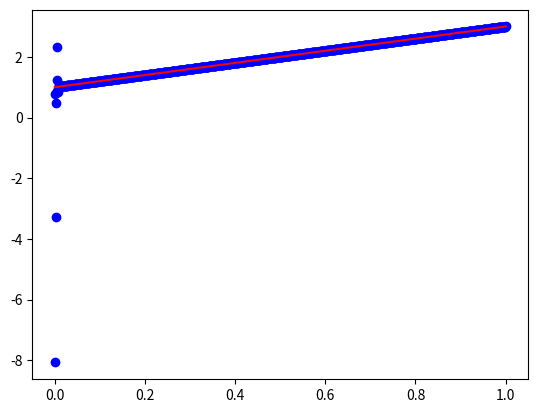

Write the Python code that produced this figure.
# import necessary packages
import numpy as np
import matplotlib.pyplot as plt


def feed_forward(x):
    # x is a nx1 vector

    # weighted sum of inputs to the output layer
    z_vec = np.matmul(w_mat,x) + b_vec
    # Output from output node (one node only)
    # Here the output is equal to the input
    return z_vec

def backpropagation(x, y):
    a_L = feed_forward(x)
    # derivative of cost function
    derivative_cost = a_L - y
    # the variable delta in the equations, note that output a_1 = z_1, its derivatives wrt z_o is thus 1
    delta_1 = derivative_cost
    # gradients for the output layer
    output_weights_gradient = delta_1*x
    output_bias_gradient = delta_1
    # The cost function is 0.5*(a_1-y)^2. This gives a measure of the error for each iteration
    return output_weights_gradient, output_bias_gradient

# ensure the same random numbers appear every time
np.random.seed(0)
# Defining the neural network

N = 1000

# Input variable
x = np.expand_dims(np.linspace(0,1,N),axis=1)
print(x.shape)

# Target values
y = 2*x + 1

n_inputs = x.shape
n_outputs = 1

# Initialize the network
# weights and bias in the output layer
w_mat = np.random.randn(N,N)
b_vec = np.random.randn(N,1)
print(b_vec.shape)

# implementing a simple gradient descent approach with fixed learning rate
eta = 0.001
for i in range(1000):
    # calculate gradients from back propagation
    derivative_w1, derivative_b1 = backpropagation(x, y)
    # update weights and biases
    w_mat -= eta * derivative_w1
    b_vec -= eta * derivative_b1

# our final prediction after training
ytilde = np.matmul(w_mat,x) + b_vec
print(0.5*((ytilde-y)**2))

#plt.plot(x,y)
plt.plot(x,ytilde,'bo')
plt.plot(x,y,'r-')
plt.show()